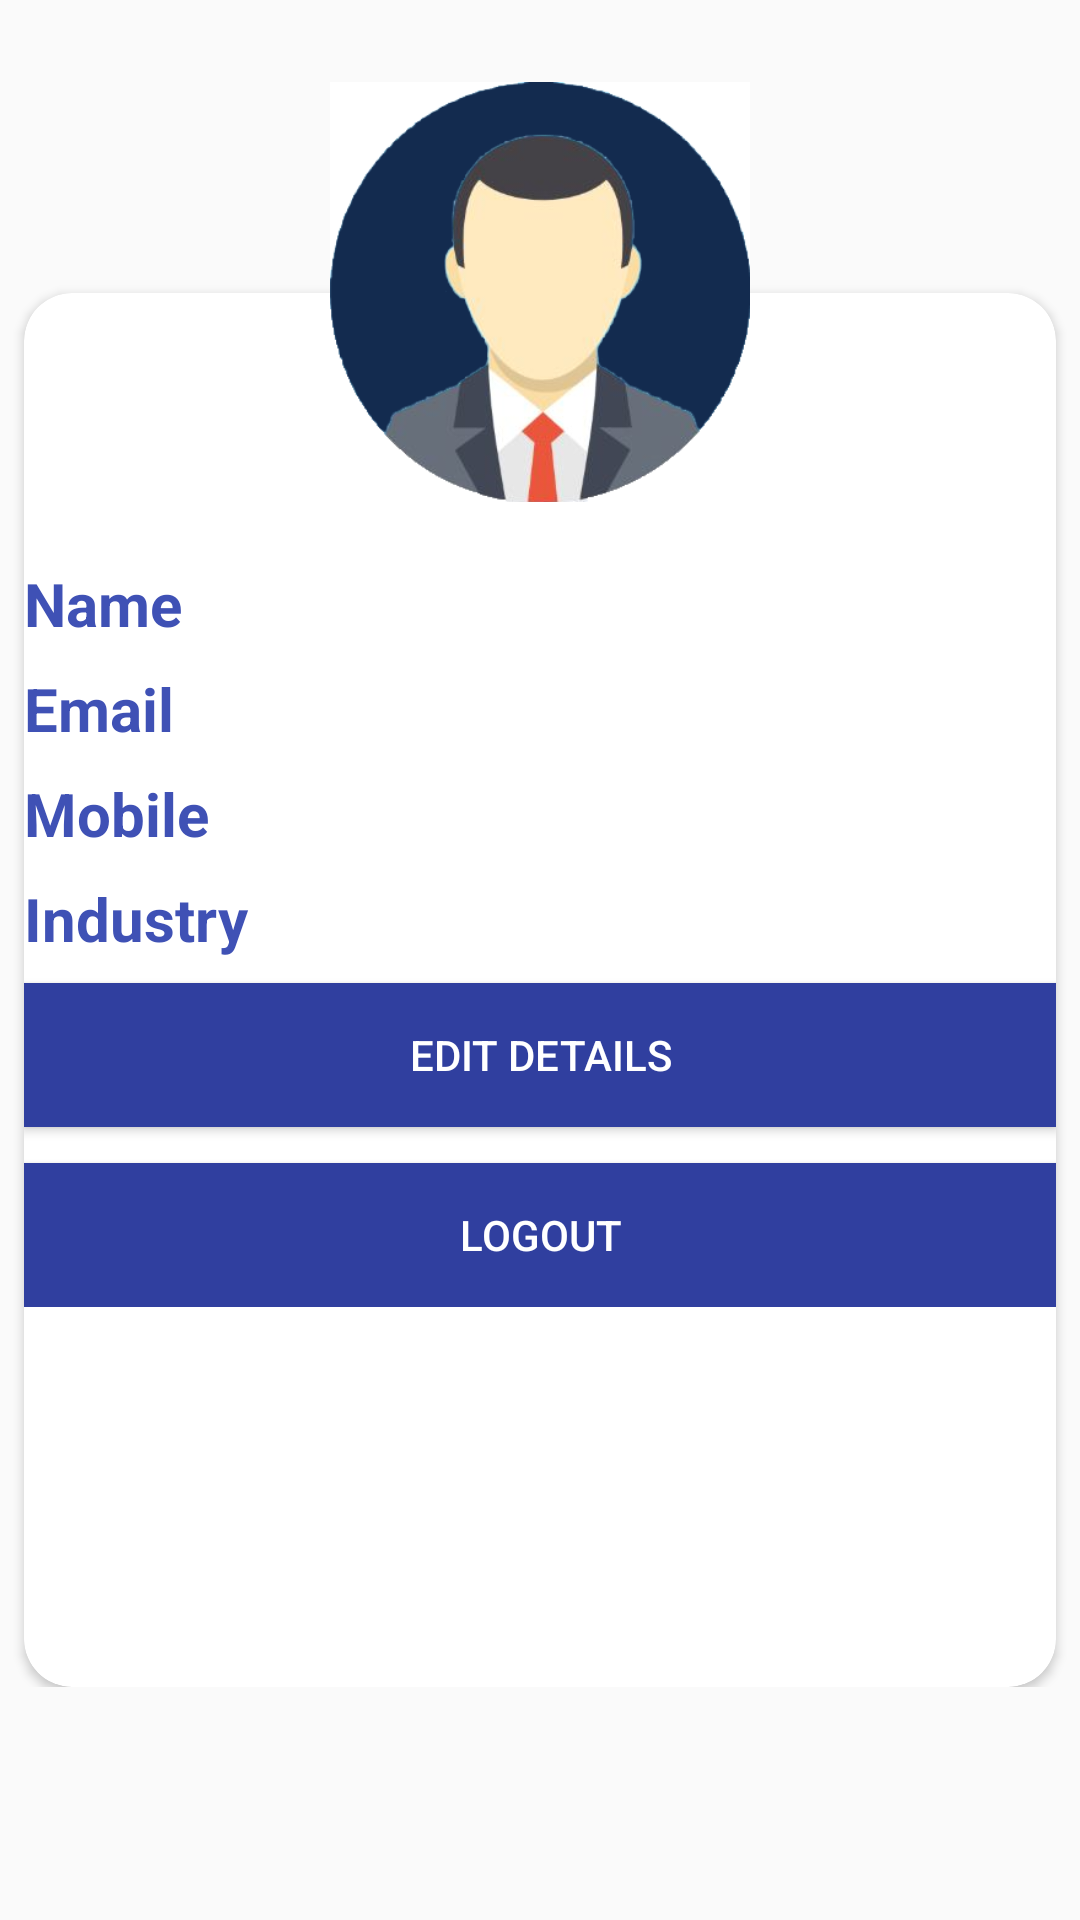

Write the Android layout XML for this screen, with the resource values it uses.
<!-- AndroidManifest.xml: application theme AppTheme -->
<!-- res/layout/fragment_employer_profile.xml -->
<?xml version="1.0" encoding="utf-8"?>
<FrameLayout xmlns:android="http://schemas.android.com/apk/res/android"
    xmlns:tools="http://schemas.android.com/tools"
    android:layout_width="match_parent"
    android:layout_height="match_parent"
    xmlns:app="http://schemas.android.com/apk/res-auto"
    tools:context=".employer.EmployerProfileFragment">

    
    <RelativeLayout
        android:layout_width="match_parent"
        android:layout_height="wrap_content"
        android:layout_gravity="center"
        android:layout_marginTop="40dp"
        android:layout_marginBottom="65dp"
        android:gravity="center">

        <ImageView
            android:id="@+id/profile_employer_img"
            android:layout_width="match_parent"
            android:layout_height="140dp"
            android:layout_marginBottom="-70dp"
            android:elevation="8dp"
            android:foregroundGravity="center_horizontal"
            android:src="@drawable/employer" />

        <androidx.cardview.widget.CardView
            android:layout_width="match_parent"
            android:layout_height="wrap_content"
            android:layout_below="@id/profile_employer_img"
            android:layout_alignParentBottom="true"
            android:layout_centerHorizontal="true"
            android:layout_marginStart="8dp"
            android:layout_marginEnd="8dp"
            app:cardCornerRadius="16dp">

            <LinearLayout
                android:layout_width="match_parent"
                android:layout_height="wrap_content"
                android:layout_marginTop="90dp"
                android:orientation="vertical">

                <LinearLayout
                    android:layout_width="match_parent"
                    android:layout_height="wrap_content"
                    android:layout_marginBottom="8dp"
                    android:orientation="horizontal">

                    <TextView
                        android:layout_width="wrap_content"
                        android:layout_height="wrap_content"
                        android:text="Name "
                        android:textColor="@color/colorPrimary"
                        android:textStyle="bold"
                        android:textSize="20dp"/>

                    <TextView
                        android:id="@+id/employer_profile_name"
                        android:layout_width="match_parent"
                        android:layout_height="wrap_content"
                        android:text=""
                        android:textSize="18dp"/>
                </LinearLayout>

                <LinearLayout
                    android:layout_width="match_parent"
                    android:layout_height="wrap_content"
                    android:layout_marginBottom="8dp"
                    android:orientation="horizontal">

                    <TextView
                        android:layout_width="wrap_content"
                        android:layout_height="wrap_content"
                        android:text="Email "
                        android:textColor="@color/colorPrimary"
                        android:textStyle="bold"
                        android:textSize="20dp"/>

                    <TextView
                        android:id="@+id/employer_profile_email"
                        android:layout_width="match_parent"
                        android:layout_height="wrap_content"
                        android:text=""
                        android:textSize="18dp"/>
                </LinearLayout>

                <LinearLayout
                    android:layout_width="match_parent"
                    android:layout_height="wrap_content"
                    android:layout_marginBottom="8dp"
                    android:orientation="horizontal">

                    <TextView
                        android:layout_width="wrap_content"
                        android:layout_height="wrap_content"
                        android:text="Mobile "
                        android:textColor="@color/colorPrimary"
                        android:textStyle="bold"
                        android:textSize="20dp"/>

                    <TextView
                        android:id="@+id/employer_profile_mobile"
                        android:layout_width="match_parent"
                        android:layout_height="wrap_content"
                        android:text=""
                        android:textSize="18dp" />
                </LinearLayout>



                <LinearLayout
                    android:layout_width="match_parent"
                    android:layout_height="wrap_content"
                    android:layout_marginBottom="8dp"
                    android:orientation="horizontal">

                    <TextView
                        android:layout_width="wrap_content"
                        android:layout_height="wrap_content"
                        android:text="Industry "
                        android:textColor="@color/colorPrimary"
                        android:textStyle="bold"
                        android:textSize="20dp"/>

                    <TextView
                        android:layout_width="match_parent"
                        android:layout_height="wrap_content"
                        android:text=""
                        android:textSize="18dp"
                        android:id="@+id/employer_profile_industry"/>
                </LinearLayout>

                <Button
                    android:id="@+id/employer_profile_edit_details"
                    android:layout_width="match_parent"
                    android:layout_height="wrap_content"
                    android:background="@color/colorPrimaryDark"
                    android:text="Edit Details"
                    android:layout_marginBottom="12dp"
                    android:textColor="#fff"/>

                <Button
                    android:id="@+id/employer_profile_logout"
                    android:layout_width="match_parent"
                    android:layout_height="wrap_content"
                    android:background="@color/colorPrimaryDark"
                    android:text="Logout"
                    android:textColor="#fff"/>

            </LinearLayout>
        </androidx.cardview.widget.CardView>


    </RelativeLayout>
    <FrameLayout
        android:layout_width="match_parent"
        android:layout_height="match_parent"
        android:id="@+id/pBar_employer_profile"
        android:visibility="gone"
        android:background="@color/blue_super_light">
        <ImageView
            android:layout_width="wrap_content"
            android:layout_height="wrap_content"
            android:src="@drawable/employee"
            android:layout_gravity="center"
            android:id="@+id/loading_image_employer_profile"
            android:visibility="visible"
            android:padding="40dp"/>
    </FrameLayout>

</FrameLayout>
<!-- resources referenced by this layout -->
<resources>
  <color name="blue_super_light">#f7fafc</color>
  <color name="colorPrimary">#3F51B5</color>
  <color name="colorPrimaryDark">#303F9F</color>
  <!-- drawable employee: png bitmap (drawable, 57367 bytes) -->
  <!-- drawable employer: png bitmap (drawable, 52759 bytes) -->
  <style name="AppTheme" parent="Theme.AppCompat.Light.DarkActionBar">
          
          <item name="colorPrimary">@color/colorPrimary</item>
          <item name="colorPrimaryDark">@color/colorPrimaryDark</item>
          <item name="colorAccent">@color/colorAccent</item>
          <item name="windowActionBar">false</item>
          <item name="windowNoTitle">true</item>
      </style>
  <color name="colorAccent">#FF4081</color>
</resources>
